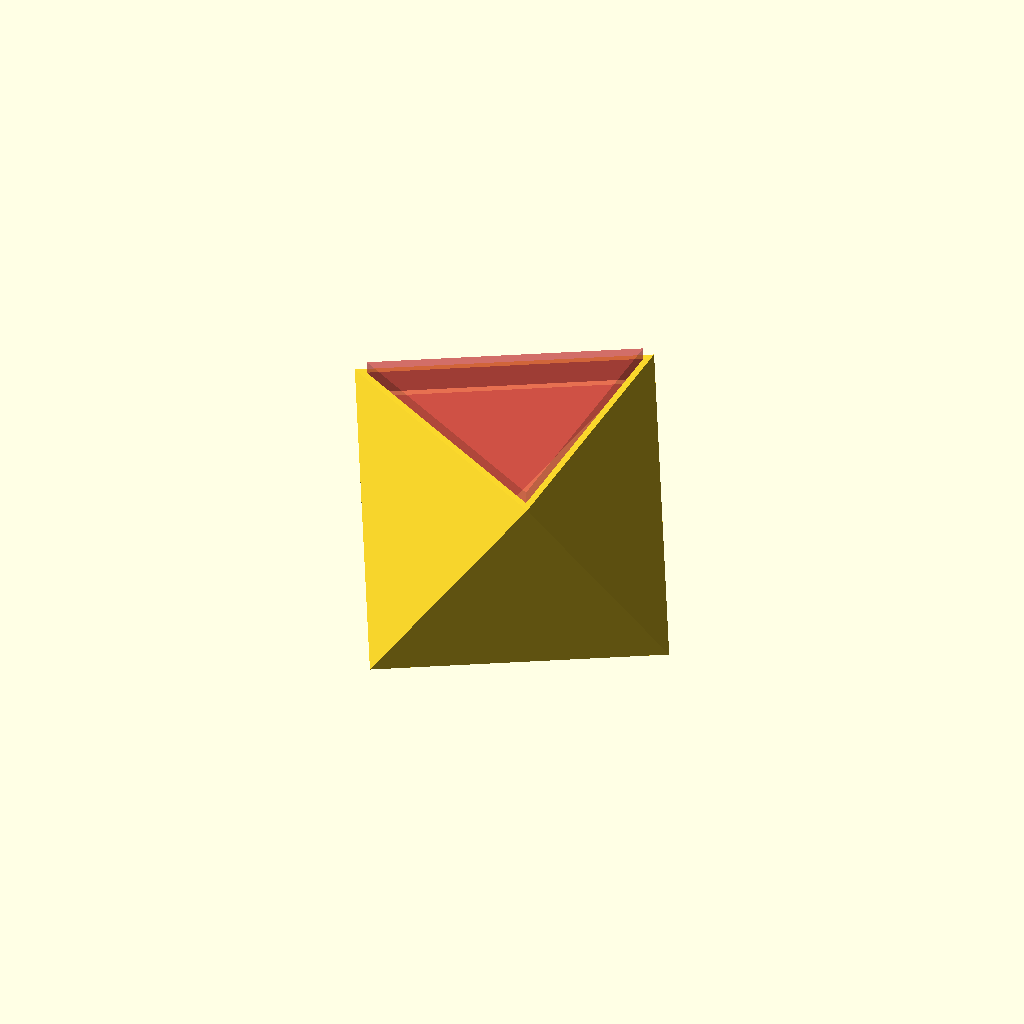
Cell 1: rendered with the file's own defaults.
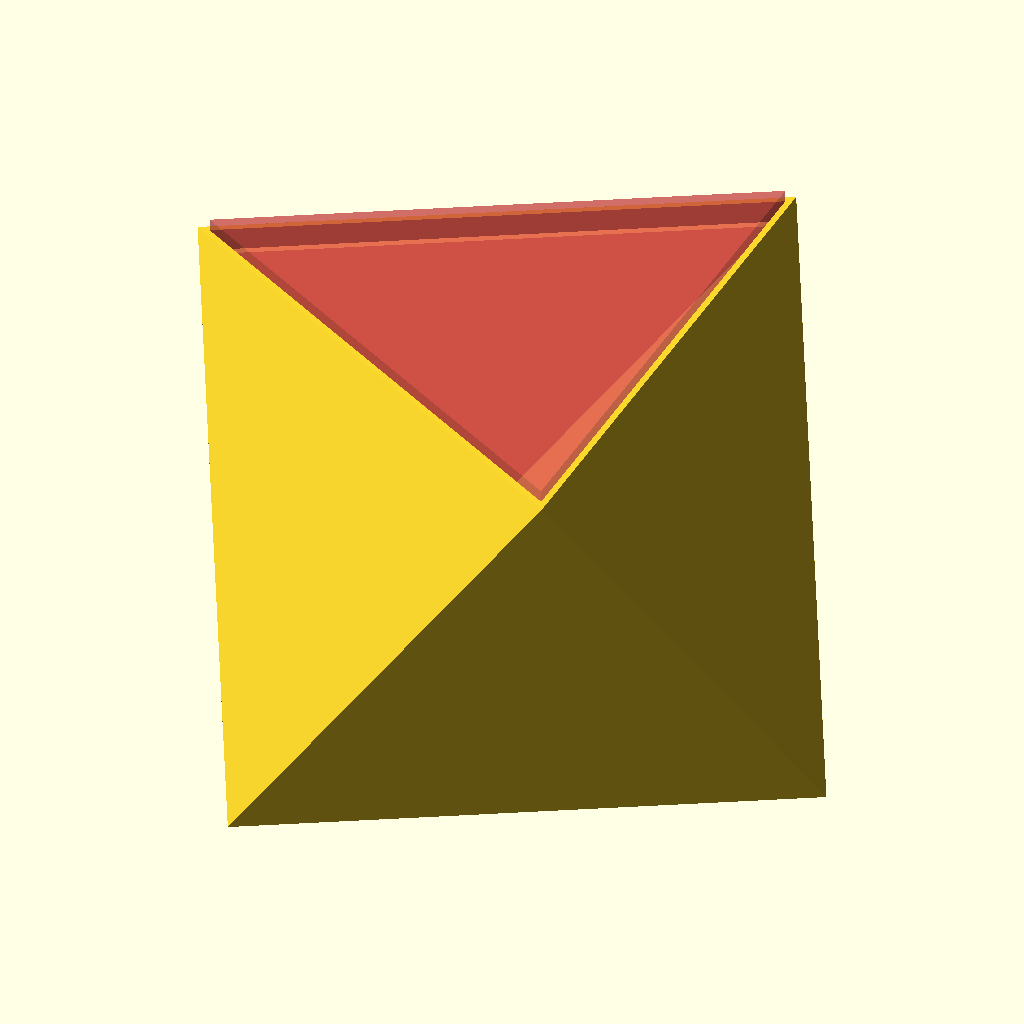
Cell 2: the same model with arete = 38.192.
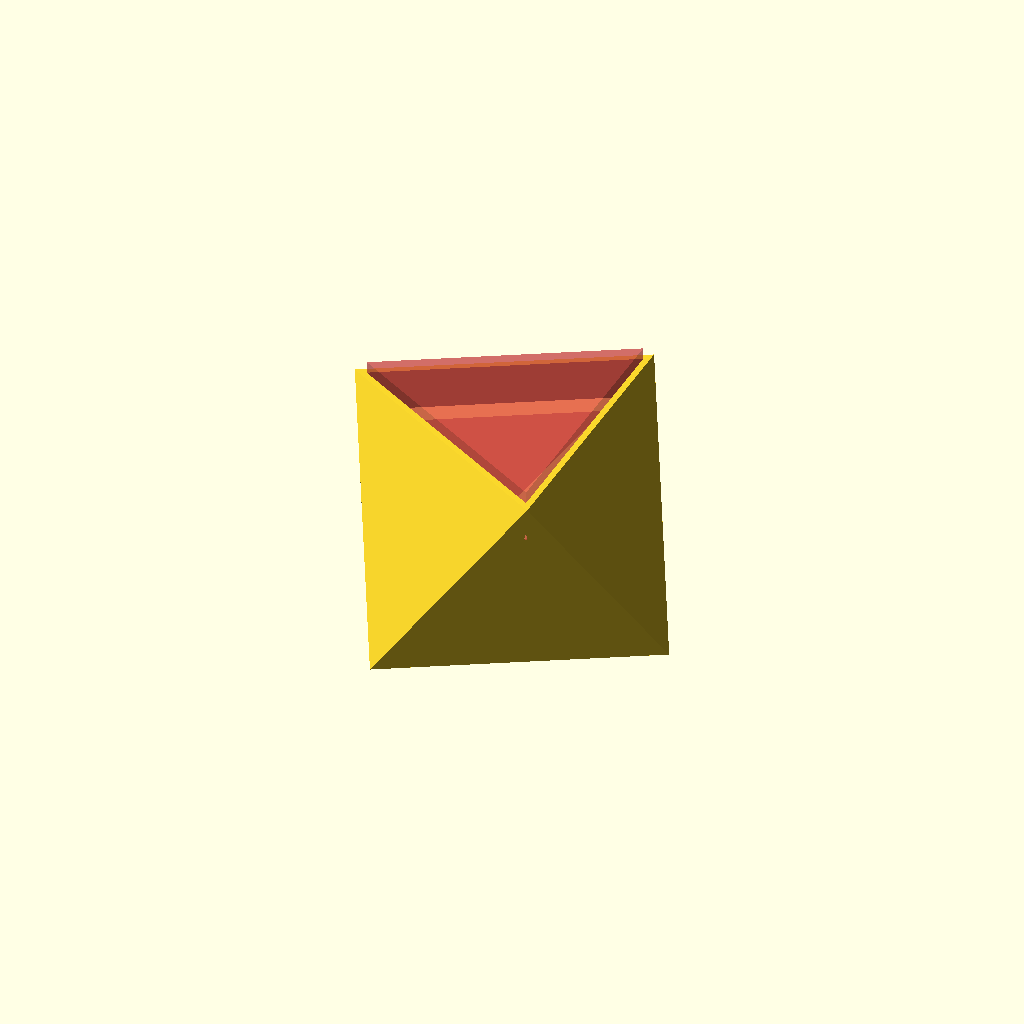
Cell 3: the same model with epaisseurParoi = 2.7.
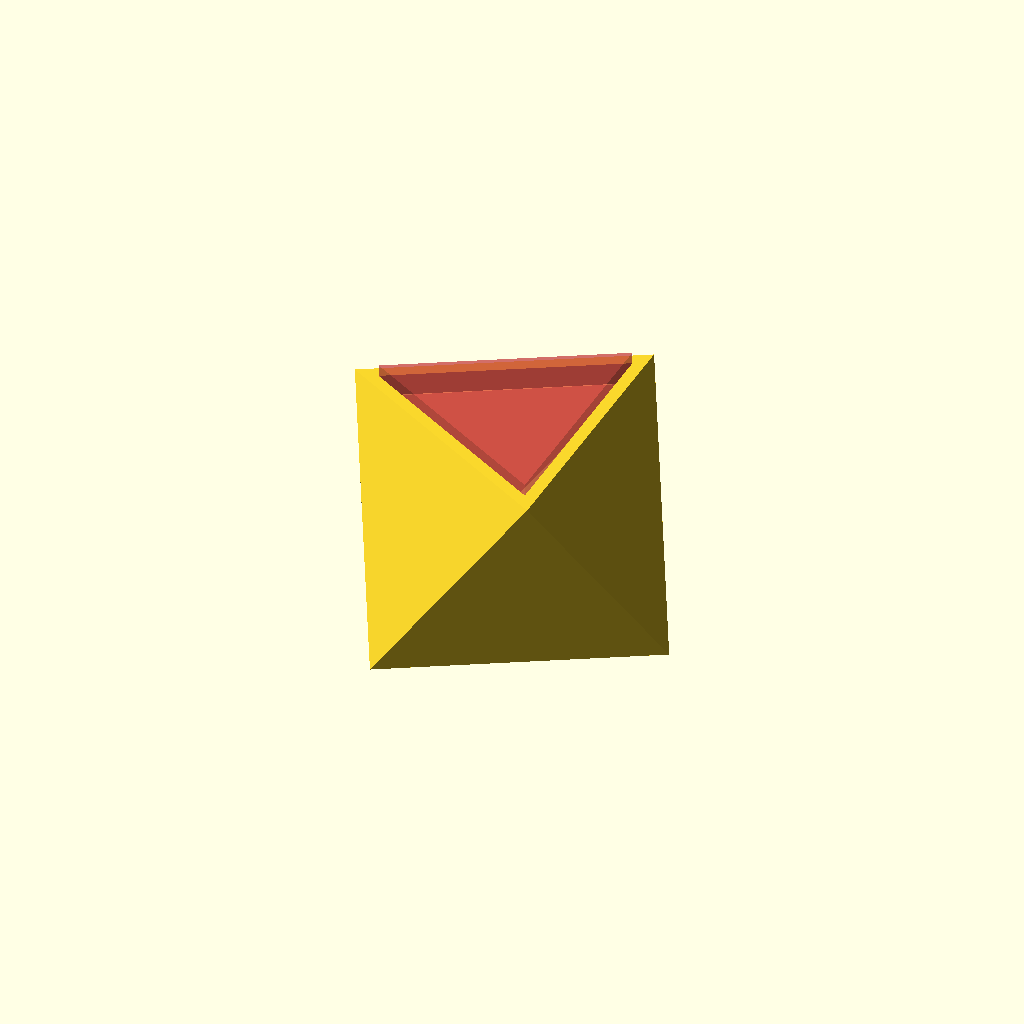
Cell 4 — offset_decoupe_bouchon set to 0.84, the other parameters unchanged.
All cells are drawn from one camera (rotation 55°, 0°, 25°, orthographic, colour scheme Cornfield), so only the parameter changes between them.
The OpenSCAD source (models/Isoris/Octaèdre Jeu Sphère 24mm.scad):
// Octaèdre Jeu sphère 24mm

// changelog
// v5
// - Bouchon droit
version = 5;

arete = 19.096;
epaisseurParoi = 1.35;
r = 0.19; // résolution d'impression sur l'axe Z

// distance entre la paroi extérieure et la découpe
// minimum semble etre >nozzle_diameter pour Zortrax M200
offset_decoupe_bouchon = 0.42;
bouchonOffset = 0.4;

// Permet meilleur encastrement du bouchon pour ne pas qu'il
// dépasse après collage
decoupeZOffset = -r;

include <Octahedron_base.scad>;

// octahedron(arete);
// octa_creux();
// decoupe_bouchon();
corps_ouvert();
// bouchon();
// trou();
// support();
Parameter table extracted from the source (name, type, default, range or options):
version: number, default 5
arete: number, default 19.096
epaisseurParoi: number, default 1.35
r: number, default 0.19
offset_decoupe_bouchon: number, default 0.42
bouchonOffset: number, default 0.4
